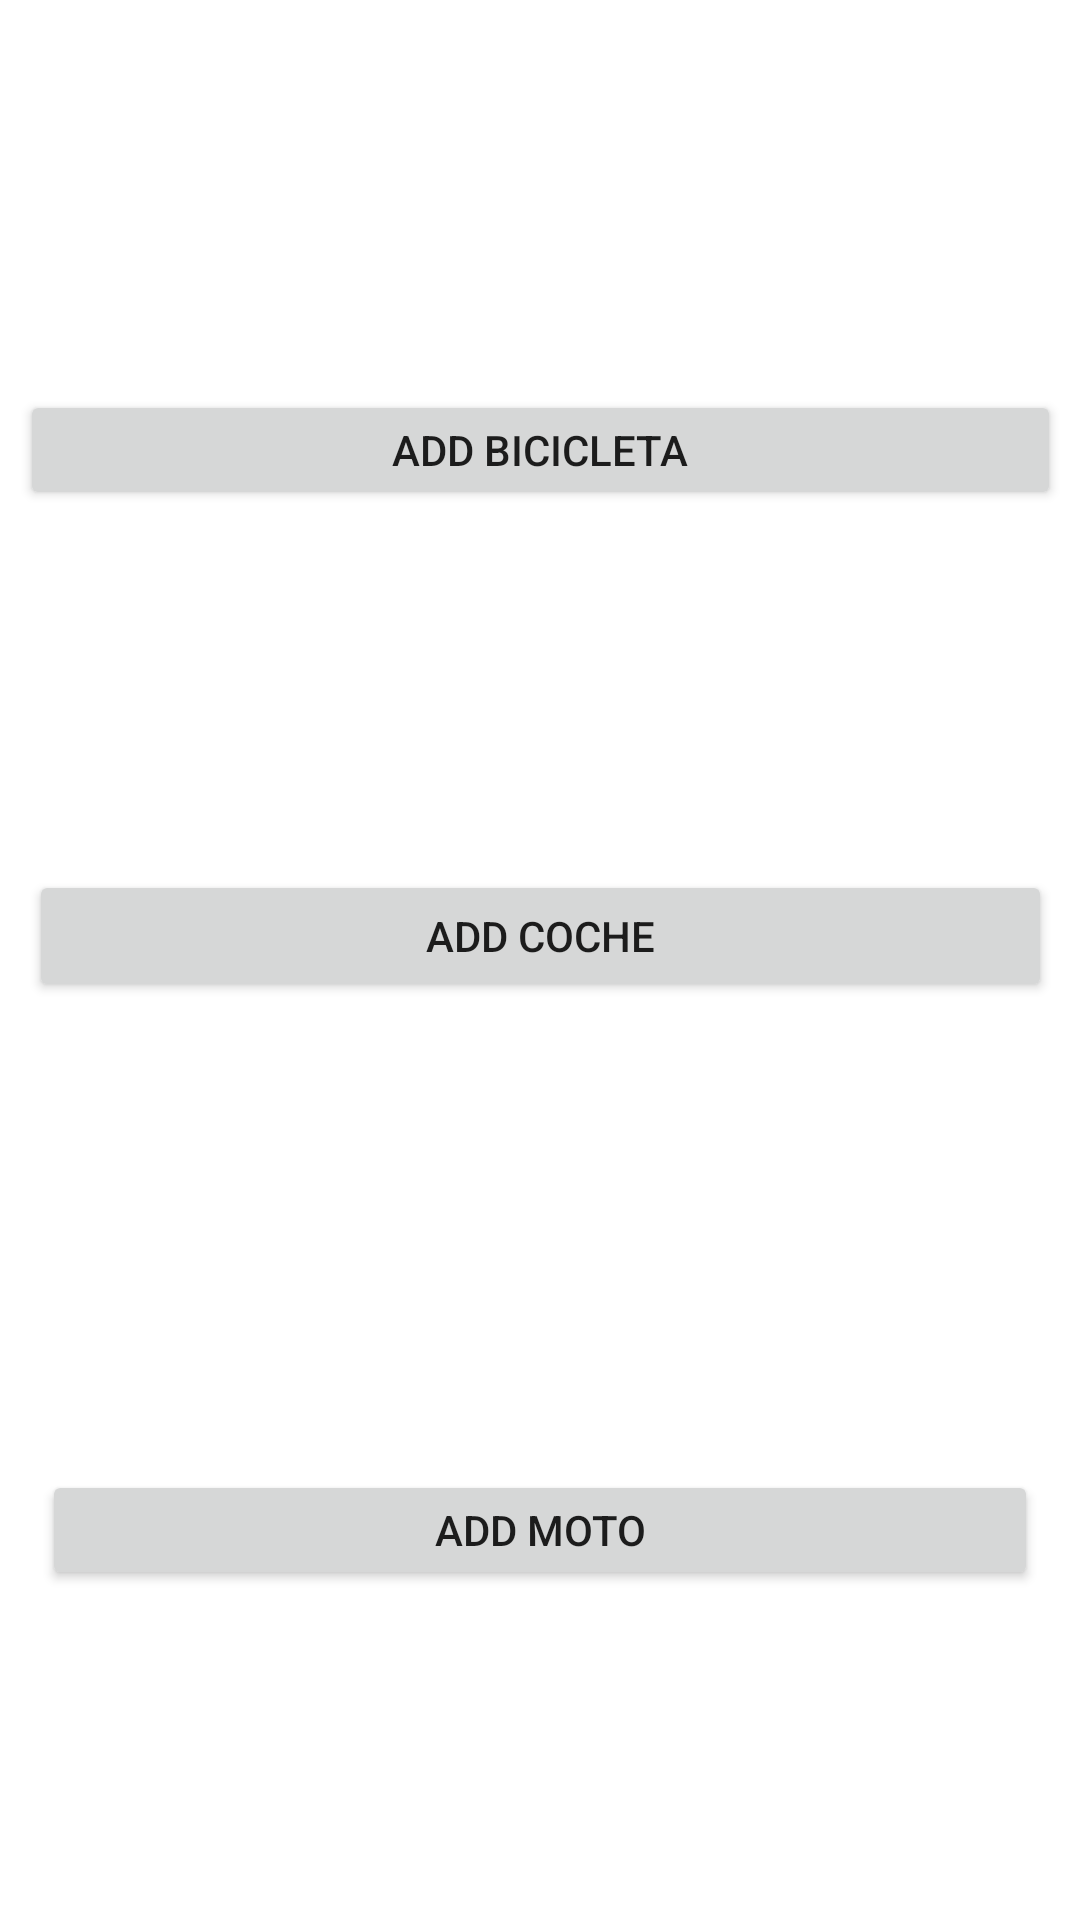

The Android layout XML behind this screen, and the referenced resources:
<!-- AndroidManifest.xml: application theme Theme.EjercicioVehiculos -->
<!-- res/layout/activity_main.xml -->
<?xml version="1.0" encoding="utf-8"?>
<androidx.constraintlayout.widget.ConstraintLayout xmlns:android="http://schemas.android.com/apk/res/android"
    xmlns:app="http://schemas.android.com/apk/res-auto"
    xmlns:tools="http://schemas.android.com/tools"
    android:layout_width="match_parent"
    android:layout_height="match_parent"
    tools:context=".MainActivity">

    <TextView
        android:id="@+id/txtBiciMain"
        android:layout_width="349dp"
        android:layout_height="38dp"
        android:layout_marginTop="72dp"
        android:textAlignment="center"
        android:textSize="24sp"
        app:layout_constraintEnd_toEndOf="parent"
        app:layout_constraintHorizontal_bias="0.483"
        app:layout_constraintStart_toStartOf="parent"
        app:layout_constraintTop_toTopOf="parent" />

    <Button
        android:id="@+id/btnBicicletaMain"
        android:layout_width="347dp"
        android:layout_height="40dp"
        android:layout_marginTop="20dp"
        android:text="ADD BICICLETA"
        android:textAlignment="center"
        app:layout_constraintEnd_toEndOf="parent"
        app:layout_constraintStart_toStartOf="parent"
        app:layout_constraintTop_toBottomOf="@+id/txtBiciMain"
        app:strokeColor="#000000" />

    <TextView
        android:id="@+id/txtCocheMain"
        android:layout_width="342dp"
        android:layout_height="33dp"
        android:layout_marginTop="67dp"
        android:textAlignment="center"
        android:textSize="24sp"
        app:layout_constraintEnd_toEndOf="parent"
        app:layout_constraintStart_toStartOf="parent"
        app:layout_constraintTop_toBottomOf="@+id/btnBicicletaMain" />

    <Button
        android:id="@+id/btnCocheMain"
        android:layout_width="341dp"
        android:layout_height="44dp"
        android:layout_marginTop="20dp"
        android:text="add coche"
        android:textAlignment="center"
        app:layout_constraintEnd_toEndOf="parent"
        app:layout_constraintStart_toStartOf="parent"
        app:layout_constraintTop_toBottomOf="@+id/txtCocheMain" />

    <TextView
        android:id="@+id/txtMotoMain"
        android:layout_width="335dp"
        android:layout_height="32dp"
        android:layout_marginTop="106dp"
        android:textAlignment="center"
        android:textSize="24sp"
        app:layout_constraintEnd_toEndOf="parent"
        app:layout_constraintStart_toStartOf="parent"
        app:layout_constraintTop_toBottomOf="@+id/btnCocheMain" />

    <Button
        android:id="@+id/btnMotoMain"
        android:layout_width="332dp"
        android:layout_height="40dp"
        android:layout_marginTop="18dp"
        android:text="add moto"
        android:textAlignment="center"
        app:layout_constraintEnd_toEndOf="parent"
        app:layout_constraintStart_toStartOf="parent"
        app:layout_constraintTop_toBottomOf="@+id/txtMotoMain" />
</androidx.constraintlayout.widget.ConstraintLayout>
<!-- resources referenced by this layout -->
<resources>
  <style name="Theme.EjercicioVehiculos" parent="Theme.MaterialComponents.DayNight.DarkActionBar">
          
          <item name="colorPrimary">@color/purple_500</item>
          <item name="colorPrimaryVariant">@color/purple_700</item>
          <item name="colorOnPrimary">@color/white</item>
          
          <item name="colorSecondary">@color/teal_200</item>
          <item name="colorSecondaryVariant">@color/teal_700</item>
          <item name="colorOnSecondary">@color/black</item>
          
          <item name="android:statusBarColor">?attr/colorPrimaryVariant</item>
          
      </style>
  <!-- not gathered from this repository: default colours our renderer supplied (Android Studio template values) -->
  <color name="purple_500">#FF6200EE</color>
  <color name="purple_700">#FF3700B3</color>
  <color name="teal_200">#FF03DAC5</color>
  <color name="teal_700">#FF018786</color>
  <color name="black">#FF000000</color>
  <color name="white">#FFFFFFFF</color>
</resources>
